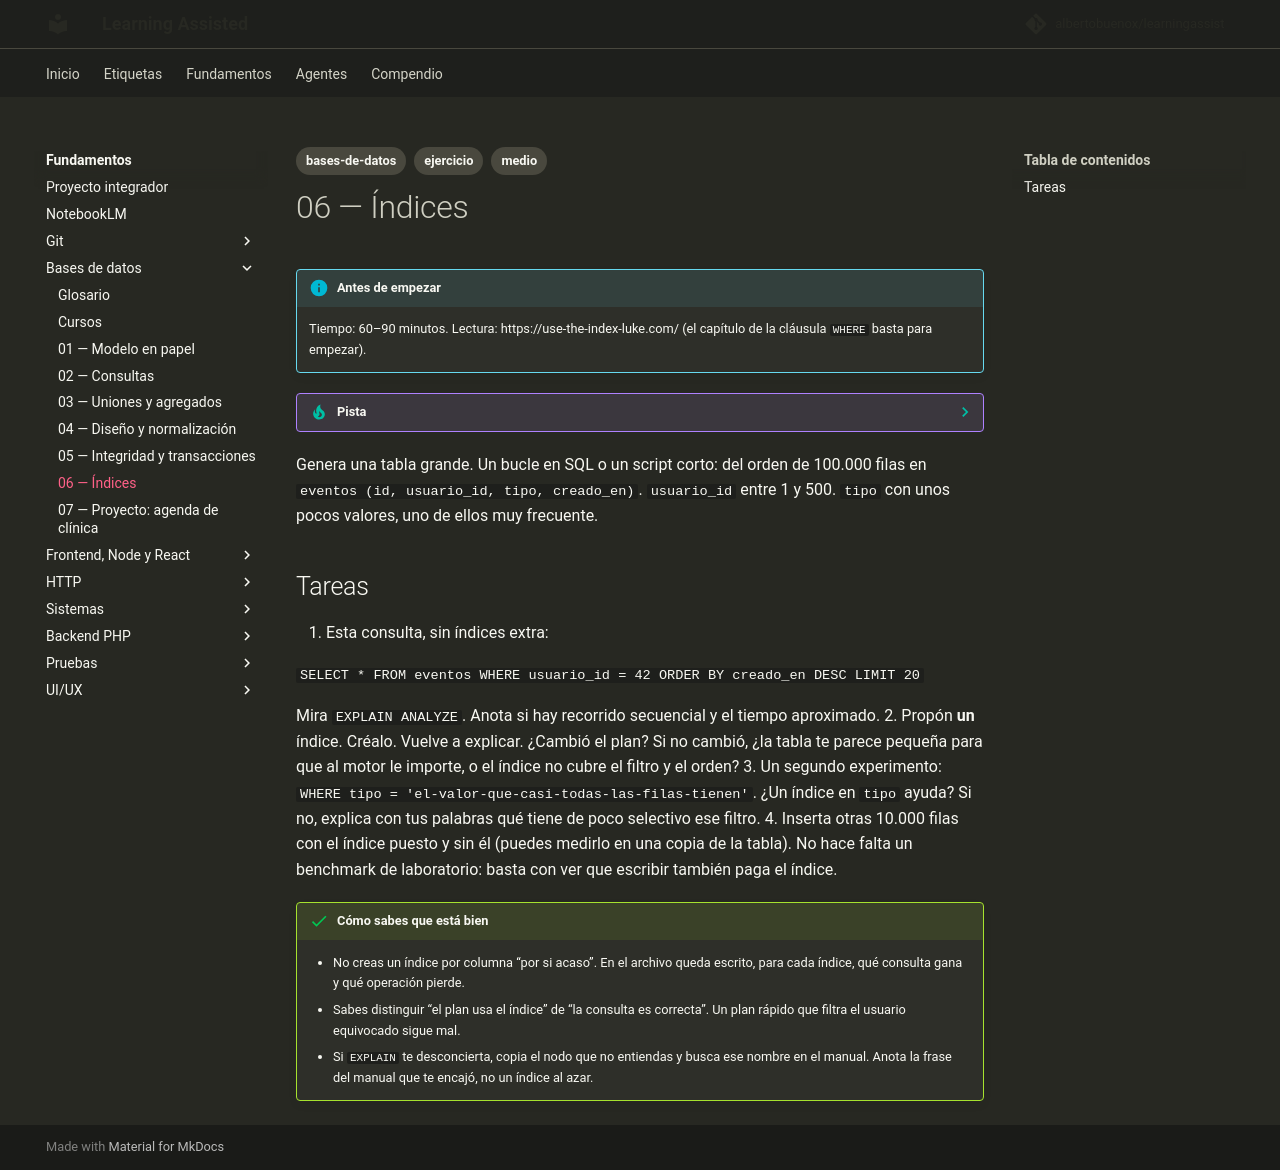

repository: albertobuenox/learningassist · page: fundamentos/01-bases-de-datos/ejercicios/06-indices/index.html · generator: mkdocs

---
tags:
  - bases-de-datos
  - ejercicio
  - medio
---

# 06 — Índices

!!! info "Antes de empezar"

    Tiempo: 60–90 minutos. Lectura: https://use-the-index-luke.com/ (el capítulo de la cláusula `WHERE` basta para empezar).

??? tip "Pista"

    Si te atascas, abre el [glosario](../glosario.md) de la asignatura y el README antes de un curso largo. Una sola entrada suele desbloquear el enunciado.

Genera una tabla grande. Un bucle en SQL o un script corto: del orden de 100.000 filas en `eventos (id, usuario_id, tipo, creado_en)`. `usuario_id` entre 1 y 500. `tipo` con unos pocos valores, uno de ellos muy frecuente.

## Tareas

1. Esta consulta, sin índices extra:

   `SELECT * FROM eventos WHERE usuario_id = 42 ORDER BY creado_en DESC LIMIT 20`

   Mira `EXPLAIN ANALYZE`. Anota si hay recorrido secuencial y el tiempo aproximado.
2. Propón **un** índice. Créalo. Vuelve a explicar. ¿Cambió el plan? Si no cambió, ¿la tabla te parece pequeña para que al motor le importe, o el índice no cubre el filtro y el orden?
3. Un segundo experimento: `WHERE tipo = 'el-valor-que-casi-todas-las-filas-tienen'`. ¿Un índice en `tipo` ayuda? Si no, explica con tus palabras qué tiene de poco selectivo ese filtro.
4. Inserta otras 10.000 filas con el índice puesto y sin él (puedes medirlo en una copia de la tabla). No hace falta un benchmark de laboratorio: basta con ver que escribir también paga el índice.

!!! success "Cómo sabes que está bien"

    - No creas un índice por columna “por si acaso”. En el archivo queda escrito, para cada índice, qué consulta gana y qué operación pierde.
    - Sabes distinguir “el plan usa el índice” de “la consulta es correcta”. Un plan rápido que filtra el usuario equivocado sigue mal.
    - Si `EXPLAIN` te desconcierta, copia el nodo que no entiendas y busca ese nombre en el manual. Anota la frase del manual que te encajó, no un índice al azar.
